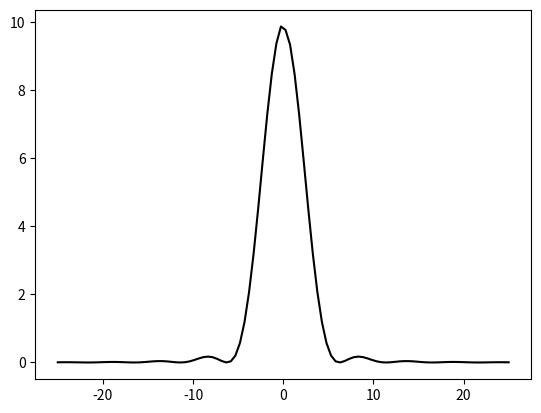

The matplotlib source for this figure:
#!/usr/bin/env python3
# -*- coding: utf-8 -*-
"""
Created on Thu Feb  9 13:45:59 2023

[redacted]
"""

import numpy as np
import matplotlib.pyplot as plt

def Integrand(m, x, theta):
    return np.cos(m*theta -x*np.sin(theta))

def J(m, x):
    estimate = 0
    
    N = 10000
    h = np.pi/(N-1)
    for n in range(0, N+1):
        estimate += (Integrand(m, x, n*h) + Integrand(m, x, (n+1)*h))/2 * h
    
    return estimate

rVals = np.linspace(-25, 25, 100)
j1Vals = list()
intensityVals = list()

for r in rVals:
    x = np.pi * r/5.1
    j = J(1, x)
    j1Vals.append(j)
    intensityVals.append((2*j/x)**2)
    
    
plt.plot(rVals, intensityVals, 'k')

